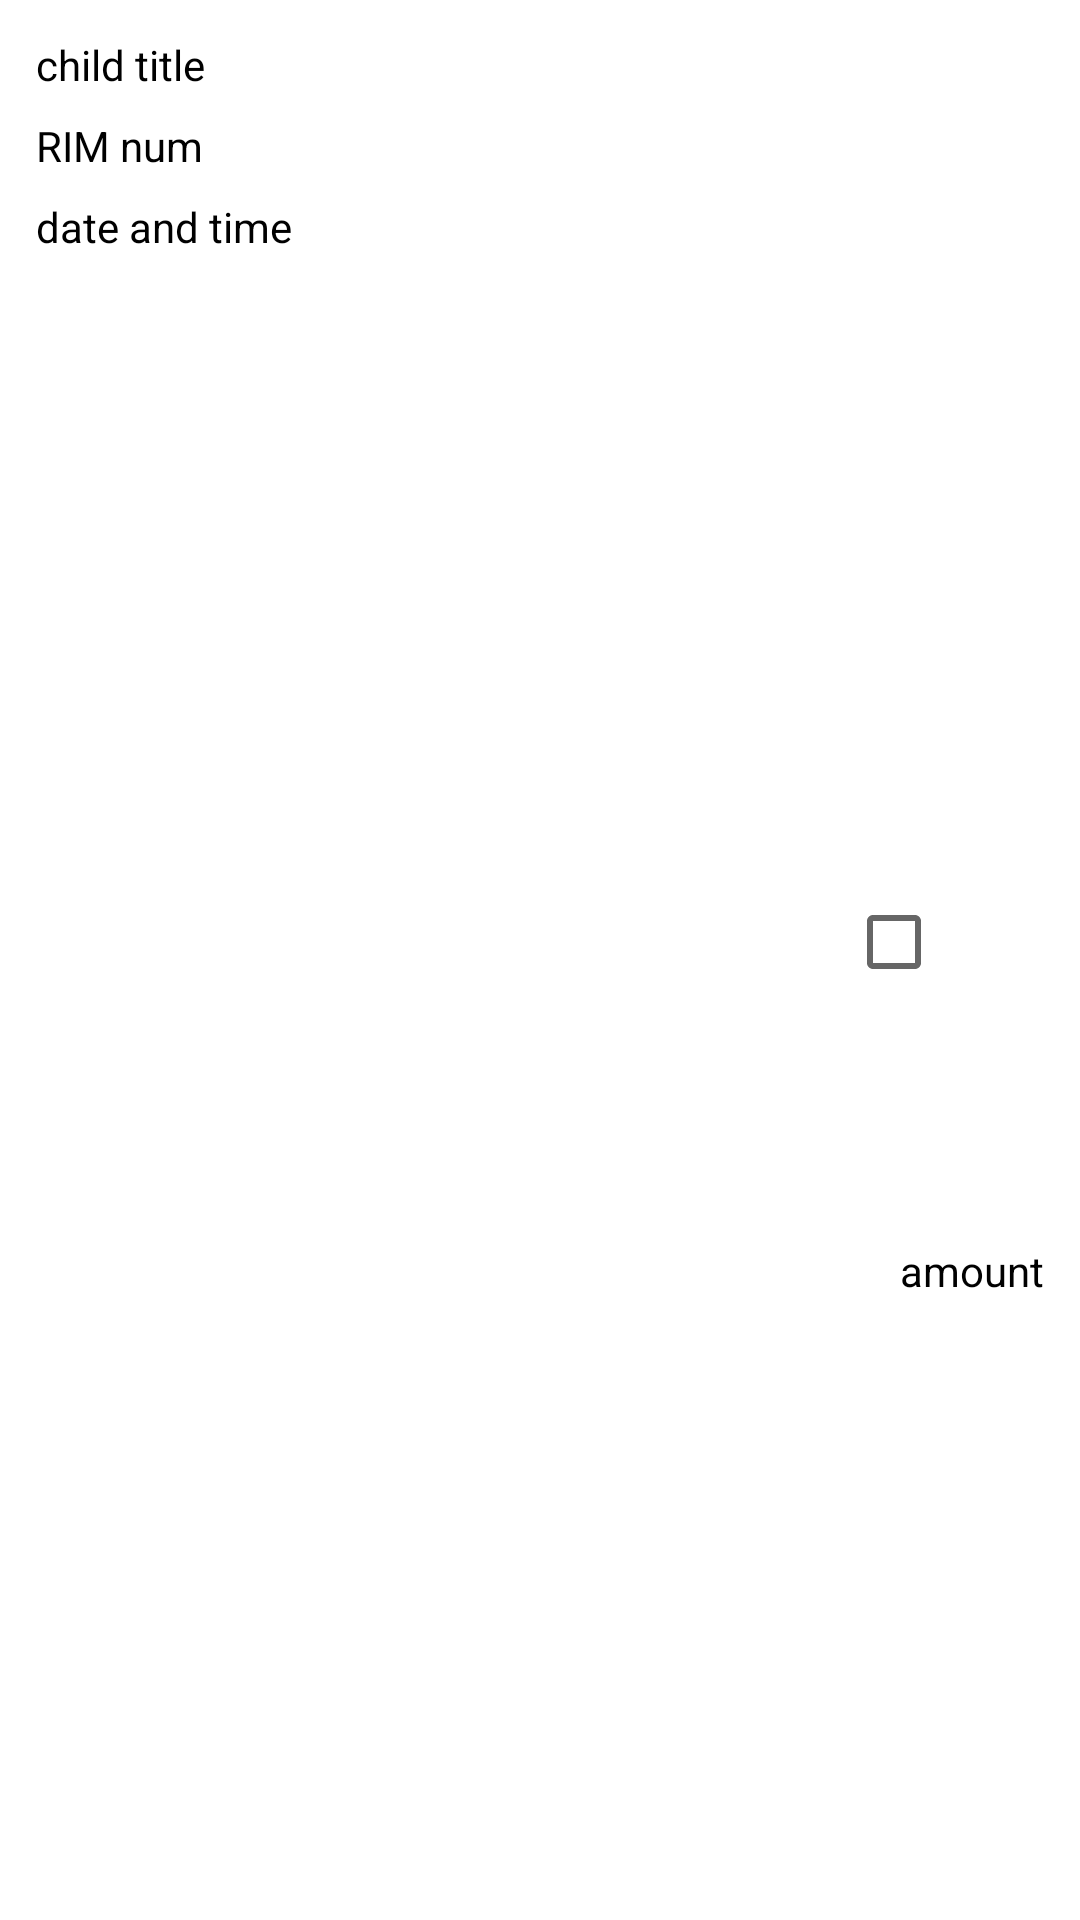

Layout XML and referenced resources for this Android screen:
<!-- AndroidManifest.xml: application theme Theme.RecyclerViewPOCs -->
<!-- res/layout/child_row.xml -->
<?xml version="1.0" encoding="utf-8"?>
<androidx.constraintlayout.widget.ConstraintLayout xmlns:android="http://schemas.android.com/apk/res/android"
    xmlns:app="http://schemas.android.com/apk/res-auto"
    xmlns:tools="http://schemas.android.com/tools"
    android:layout_width="match_parent"
    android:layout_height="wrap_content"
    android:background="@drawable/rounded_corner_bg"
    android:layout_marginStart="26dp"
    android:layout_marginLeft="26dp"
    android:layout_marginEnd="16dp"
    android:layout_marginTop="8dp"
    android:layout_marginBottom="8dp"
    android:id="@+id/child_row"
    android:layout_marginRight="16dp">

    <TextView
        android:id="@+id/tv_child"
        android:layout_width="wrap_content"
        android:layout_height="wrap_content"
        android:layout_marginStart="12dp"
        android:layout_marginLeft="12dp"
        android:layout_marginTop="12dp"
        android:text="child title"
        android:textColor="@color/black"
        app:layout_constraintEnd_toEndOf="parent"
        app:layout_constraintHorizontal_bias="0.0"
        app:layout_constraintStart_toStartOf="parent"
        app:layout_constraintTop_toTopOf="parent" />

    <TextView
        android:id="@+id/tv_rim"
        android:layout_width="wrap_content"
        android:layout_height="wrap_content"
        android:layout_marginTop="8dp"
        android:text="RIM num"
        android:textColor="@color/black"
        app:layout_constraintStart_toStartOf="@+id/tv_child"
        app:layout_constraintTop_toBottomOf="@+id/tv_child" />

    <TextView
        android:id="@+id/tv_datetime"
        android:layout_width="wrap_content"
        android:layout_height="wrap_content"
        android:layout_marginTop="8dp"
        android:layout_marginBottom="8dp"
        android:text="date and time"
        android:textColor="@color/black"
        app:layout_constraintBottom_toBottomOf="parent"
        app:layout_constraintStart_toStartOf="@+id/tv_rim"
        app:layout_constraintTop_toBottomOf="@+id/tv_rim"
        app:layout_constraintVertical_bias="0.0" />

    <ImageView
        android:id="@+id/iv_right"
        android:layout_width="wrap_content"
        android:layout_height="wrap_content"
        android:layout_marginEnd="6dp"
        android:layout_marginRight="6dp"
        app:layout_constraintBottom_toTopOf="@+id/tv_amt"
        app:layout_constraintEnd_toEndOf="@+id/tv_amt"
        app:layout_constraintTop_toTopOf="parent"
        app:srcCompat="@drawable/icon_right"
        tools:ignore="VectorDrawableCompat" />

    <TextView
        android:id="@+id/tv_amt"
        android:layout_width="wrap_content"
        android:layout_height="wrap_content"
        android:layout_marginEnd="12dp"
        android:layout_marginRight="12dp"
        android:text="amount"
        android:textColor="@color/black"
        app:layout_constraintBottom_toBottomOf="parent"
        app:layout_constraintEnd_toEndOf="parent"
        app:layout_constraintTop_toBottomOf="@+id/iv_right" />

    <CheckBox
        android:id="@+id/child_cb"
        android:layout_width="wrap_content"
        android:layout_height="wrap_content"
        android:layout_marginEnd="12dp"
        android:layout_marginRight="12dp"
        android:layout_marginBottom="12dp"
        app:layout_constraintBottom_toBottomOf="@+id/tv_amt"
        app:layout_constraintEnd_toStartOf="@+id/iv_right"
        app:layout_constraintTop_toTopOf="@+id/iv_right" />

</androidx.constraintlayout.widget.ConstraintLayout>
<!-- resources referenced by this layout -->
<resources>
  <style name="Theme.RecyclerViewPOCs" parent="Theme.MaterialComponents.DayNight.DarkActionBar">
          
          <item name="colorPrimary">@color/purple_500</item>
          <item name="colorPrimaryVariant">@color/purple_700</item>
          <item name="colorOnPrimary">@color/white</item>
          
          <item name="colorSecondary">@color/teal_200</item>
          <item name="colorSecondaryVariant">@color/teal_700</item>
          <item name="colorOnSecondary">@color/black</item>
          
          <item name="android:statusBarColor" tools:targetApi="l">?attr/colorPrimaryVariant</item>
          
      </style>
  <!-- not gathered from this repository: default colours our renderer supplied (Android Studio template values) -->
  <color name="purple_500">#FF6200EE</color>
  <color name="purple_700">#FF3700B3</color>
  <color name="teal_200">#FF03DAC5</color>
  <color name="teal_700">#FF018786</color>
  <color name="black">#FF000000</color>
  <color name="white">#FFFFFFFF</color>
</resources>
